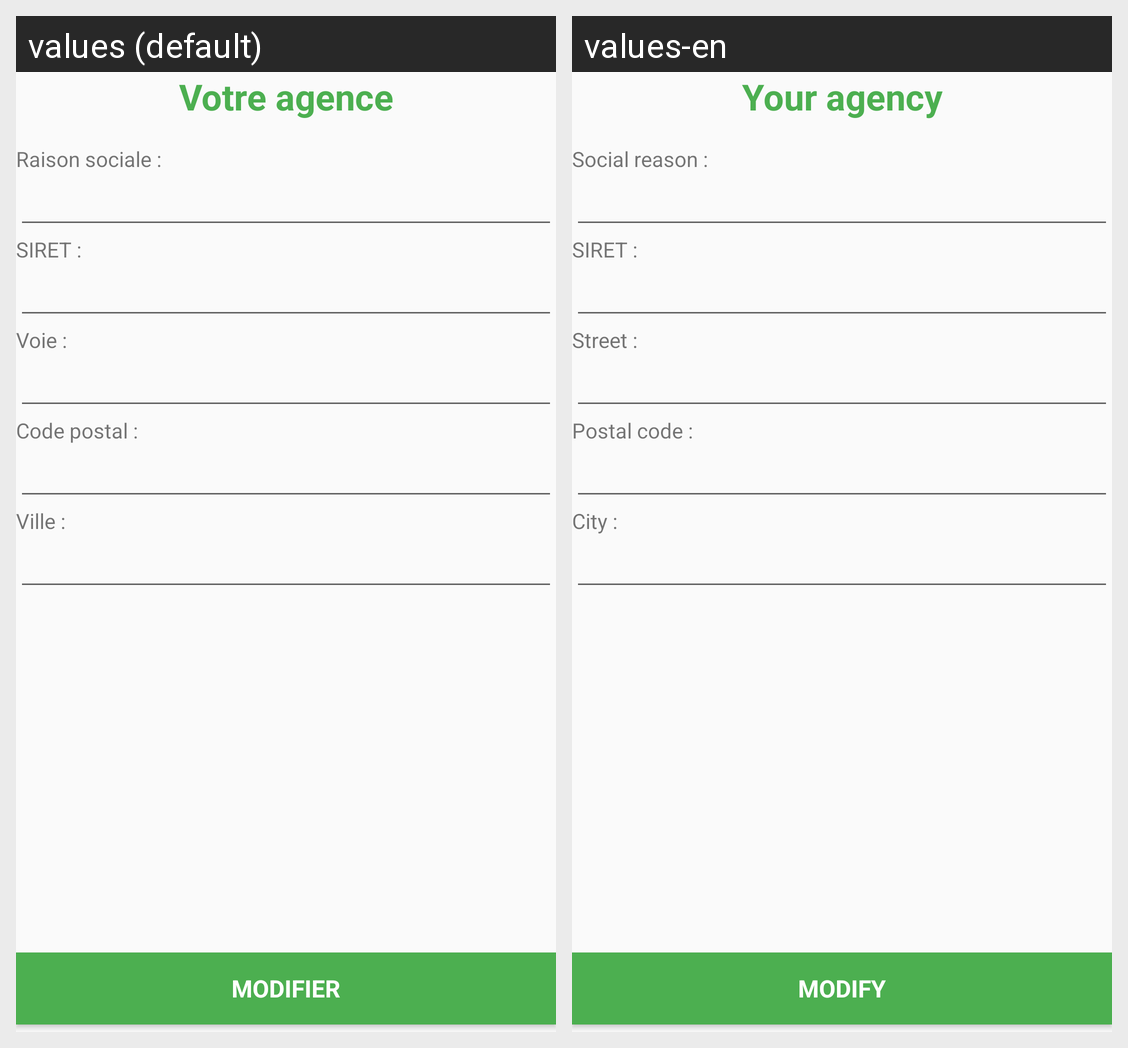

The Android screen above is rendered under two locales of the same app. Produce the string resources it draws, with the default and per-locale values.
Android screen res/layout/fragment_update_agence.xml rendered under 2 locales, left to right: values (default), values-en. Device: Nexus 5 (rendered at 1080×1920; each locale shown at half size, 540×960, under a caption strip naming it); theme AppTheme.
Strings drawn on this screen, with the default value and each locale's value (text and hints the layout hard-codes, and strings that could not be matched under every locale, appear in the picture but are not listed):

votre_agence
  values: Votre agence
  values-en: Your agency

raison_sociale
  values: Raison sociale :
  values-en: Social reason :

siret
  values: SIRET :
  values-en: SIRET :

voie
  values: Voie :
  values-en: Street :

code_postal
  values: Code postal :
  values-en: Postal code :

ville
  values: Ville :
  values-en: City :

modify
  values: Modifier
  values-en: Modify
